Run: headless pygame with SDL's dummy video driver; simulated clock (each Clock.tick advances the game by its frame time, no real sleeping); random seed 0; keys injected as events and as key.get_pressed() state; no mouse input.
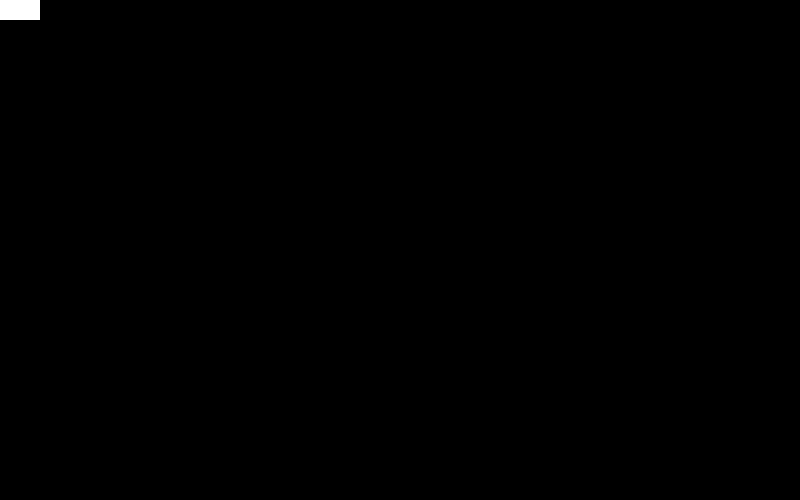
Frame 1 of 4 · flips 1–60 · no input
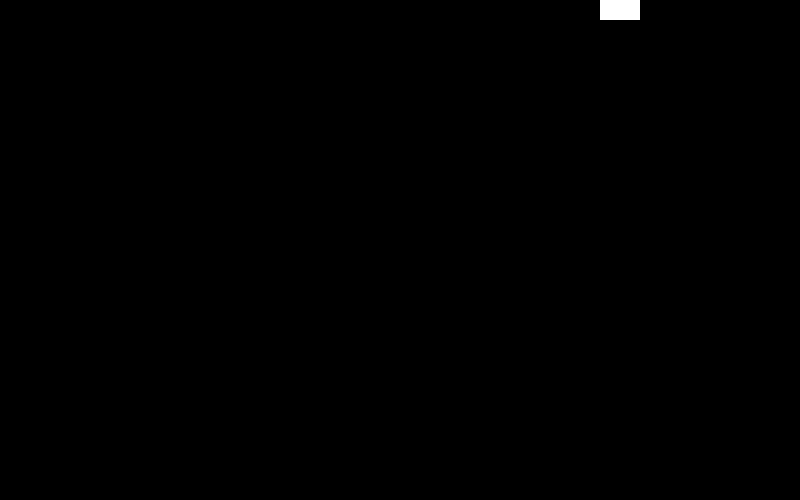
Frame 2 of 4 · flips 61–180 · tapped SPACE, RETURN · held RIGHT (→), D
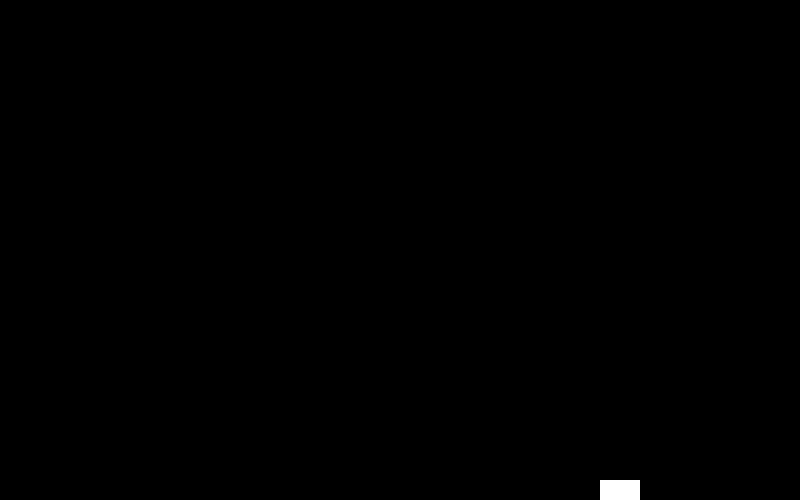
Frame 3 of 4 · flips 181–300 · held DOWN (↓), S
Frame 4 of 4 · flips 301–420 · held LEFT (←), A, UP (↑), W · screen same as frame 1, image omitted

The pygame program that drew these frames:

import pygame
import random
from pygame.locals import (
    K_UP,
    K_DOWN,
    K_LEFT,
    K_RIGHT,
    K_ESCAPE,
    KEYDOWN,
    QUIT,
)

screen_width=800
screen_height=500


class Player(pygame.sprite.Sprite):
    def __init__(self):
        super(Player, self).__init__()
        self.surf = pygame.Surface((40,20))
        self.surf.fill((255, 255, 255))
        self.rect = self.surf.get_rect()
    # Move the sprite based on user keypresses
    def update(self, pressed_keys):
        if pressed_keys[K_UP]:
           self.rect.move_ip(0, -5)
        if pressed_keys[K_DOWN]:
            self.rect.move_ip(0, 5)
        if pressed_keys[K_LEFT]:
            self.rect.move_ip(-5, 0)
        if pressed_keys[K_RIGHT]:
            self.rect.move_ip(5, 0)
        if self.rect.left < 0:
            self.rect.left = 0
        if self.rect.right > screen_width:
            self.rect.right = screen_width
        if self.rect.top <= 0:
            self.rect.top = 0
        if self.rect.bottom >= screen_height:
            self.rect.bottom = screen_height

        #Define the Enemey objects by extending pygame.sprite.Sprite
        #and define the surface and other attributes for the enemy objects
class Enemy(pygame.sprite.Sprite):
    def __init__(self):
        super(Enemy, self).__init__()
        self.surf = pygame.Surface((20, 10))
        self.surf.fill((255, 255, 255))
        self.rect = self.surf.get_rect(
            center=(
                random.randint(screen_width + 20, screen_width + 100),
                random.randint(0, screen_height),
            )
        )
        self.speed = random.randint(5, 20)
    def update(self):
        self.rect.move_ip(-self.speed,0)
        if self.rect.right<0:
            self.kill()




pygame.init()
clock = pygame.time.Clock()
screen=pygame.display.set_mode([screen_width, screen_height])

player = Player()

#Create the sprite groups
enemies=pygame.sprite.Group()
all_sprites=pygame.sprite.Group()
all_sprites.add(player)

#Create a custom event called 'ADDENEMY' for adding enemies
ADDENEMY=pygame.USEREVENT+1
pygame.time.set_timer(ADDENEMY,500)

#Game Loop
running=True
while running:
    for event in pygame.event.get():
        if event.type==KEYDOWN:
            if event.key==K_ESCAPE:
                running=False
        elif event.type==pygame.QUIT:
            running=False
        elif event.type==ADDENEMY:
            #Create the new enemy and add it to sprite groups
            new_enemy=Enemy()
            enemies.add(new_enemy)
            all_sprites.add(new_enemy)

    pressed_keys = pygame.key.get_pressed()

    player.update(pressed_keys)
    enemies.update()

    screen.fill((0,0,0))

    for entity in all_sprites:
        screen.blit(entity.surf, entity.rect)

    if pygame.sprite.spritecollideany(player, enemies):
        # If so, then remove the player and stop the loop
        player.kill()
        running = False

    #screen.blit(player.surf,player.rect)

    pygame.display.flip()

    clock.tick(30)
